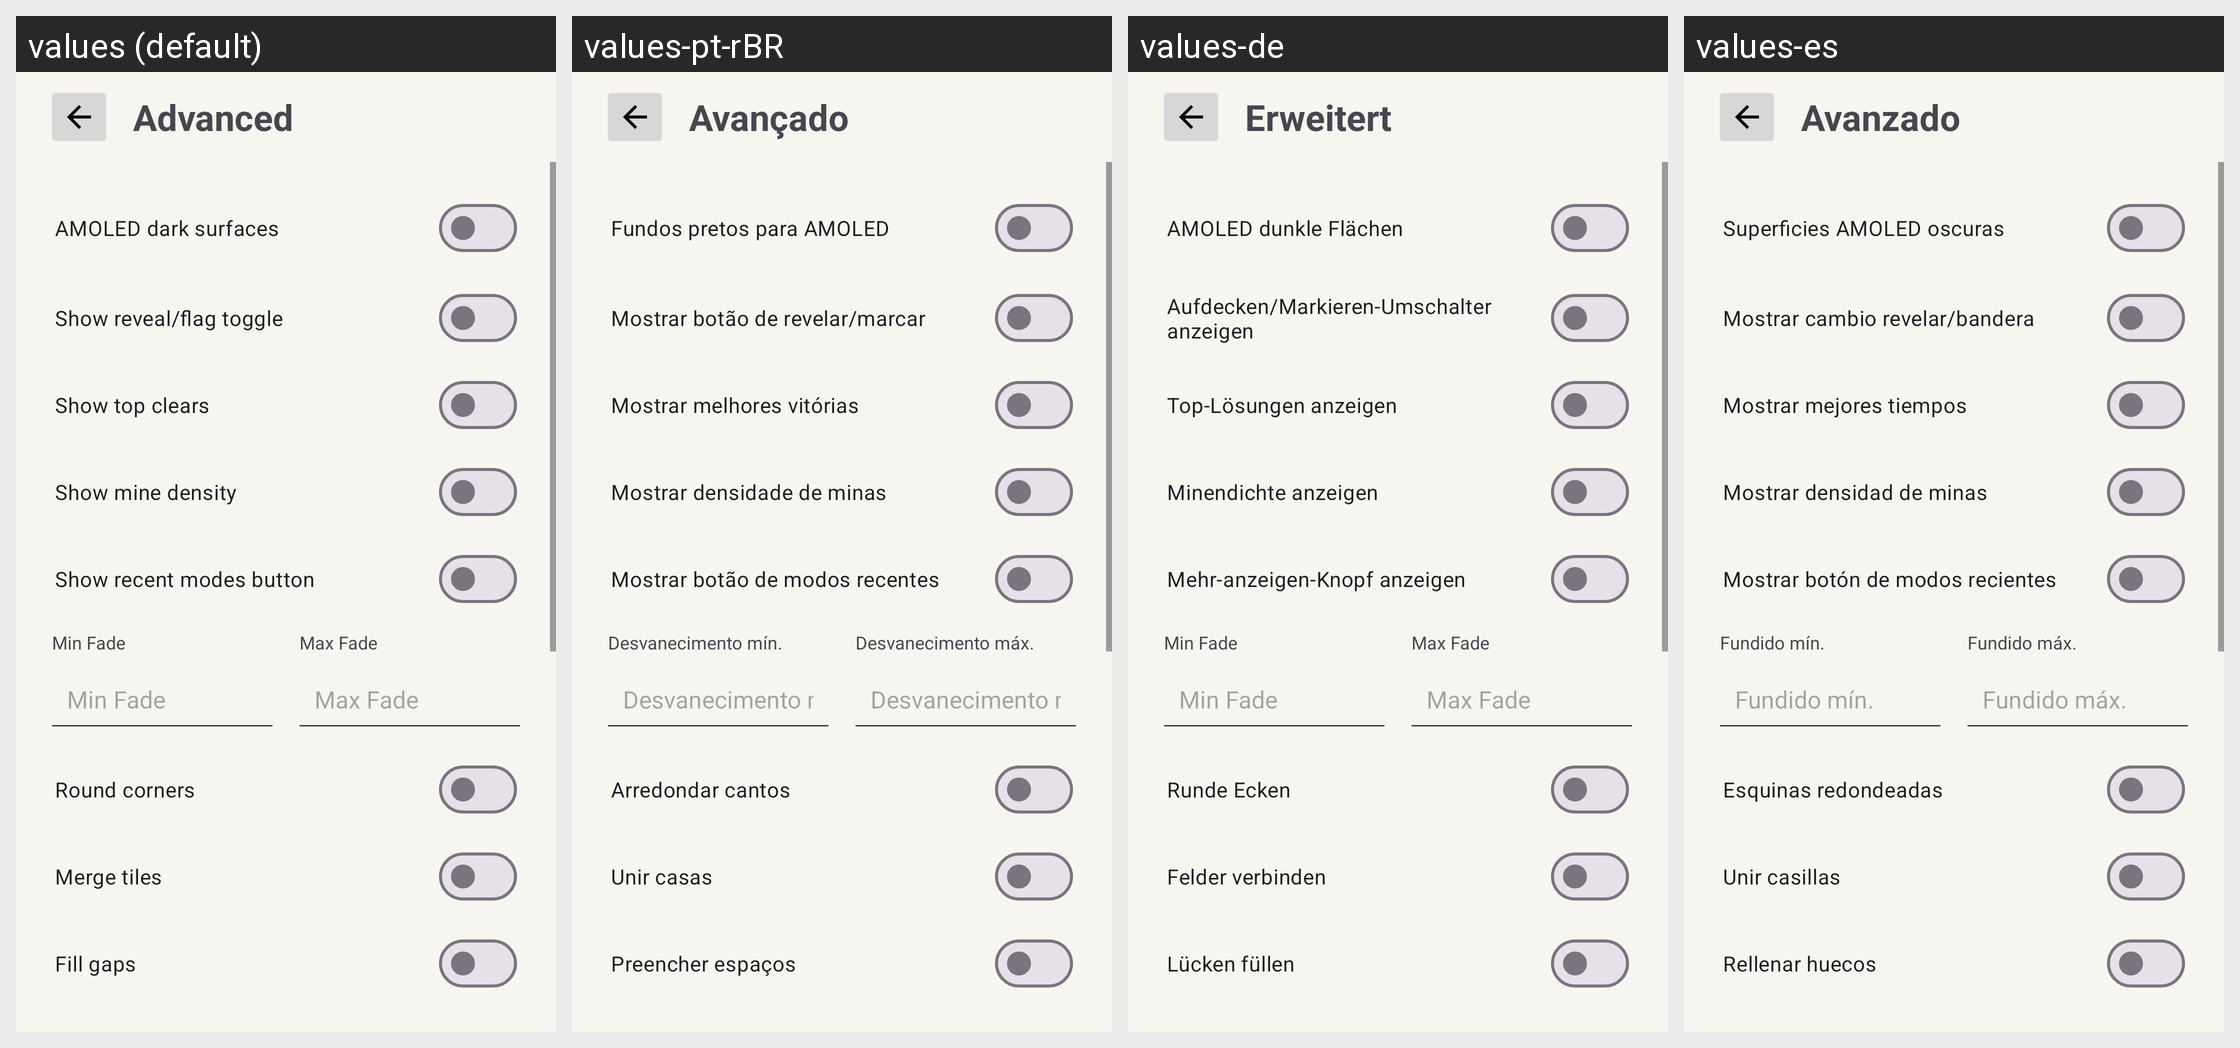

This grid shows one Android layout under several languages. Give, for every string resource on the screen, its name, the default text and each shown locale's text.
Android screen res/layout/activity_advanced_settings.xml rendered under 4 locales, left to right: values (default), values-pt-rBR, values-de, values-es. Device: Nexus 5 (rendered at 1080×1920; each locale shown at half size, 540×960, under a caption strip naming it); theme Theme.Minesweeper.
Other locales in the repository, not shown: values-fr, values-it, values-pl.
Strings drawn on this screen, with the default value and each locale's value (text and hints the layout hard-codes, and strings that could not be matched under every locale, appear in the picture but are not listed):

advanced
  values: Advanced
  values-pt-rBR: Avançado
  values-de: Erweitert
  values-es: Avanzado

amoled_theme
  values: AMOLED dark surfaces
  values-pt-rBR: Fundos pretos para AMOLED
  values-de: AMOLED dunkle Flächen
  values-es: Superficies AMOLED oscuras

show_bottom_toggle
  values: Show reveal/flag toggle
  values-pt-rBR: Mostrar botão de revelar/marcar
  values-de: Aufdecken/Markieren-Umschalter anzeigen
  values-es: Mostrar cambio revelar/bandera

show_top_clears
  values: Show top clears
  values-pt-rBR: Mostrar melhores vitórias
  values-de: Top-Lösungen anzeigen
  values-es: Mostrar mejores tiempos

show_mine_density
  values: Show mine density
  values-pt-rBR: Mostrar densidade de minas
  values-de: Minendichte anzeigen
  values-es: Mostrar densidad de minas

show_recent_modes_button
  values: Show recent modes button
  values-pt-rBR: Mostrar botão de modos recentes
  values-de: Mehr-anzeigen-Knopf anzeigen
  values-es: Mostrar botón de modos recientes

min_fade
  values: Min Fade
  values-pt-rBR: Desvanecimento mín.
  values-de: Min Fade
  values-es: Fundido mín.

max_fade
  values: Max Fade
  values-pt-rBR: Desvanecimento máx.
  values-de: Max Fade
  values-es: Fundido máx.

round_corners
  values: Round corners
  values-pt-rBR: Arredondar cantos
  values-de: Runde Ecken
  values-es: Esquinas redondeadas

merge_tiles
  values: Merge tiles
  values-pt-rBR: Unir casas
  values-de: Felder verbinden
  values-es: Unir casillas

fill_gaps
  values: Fill gaps
  values-pt-rBR: Preencher espaços
  values-de: Lücken füllen
  values-es: Rellenar huecos
